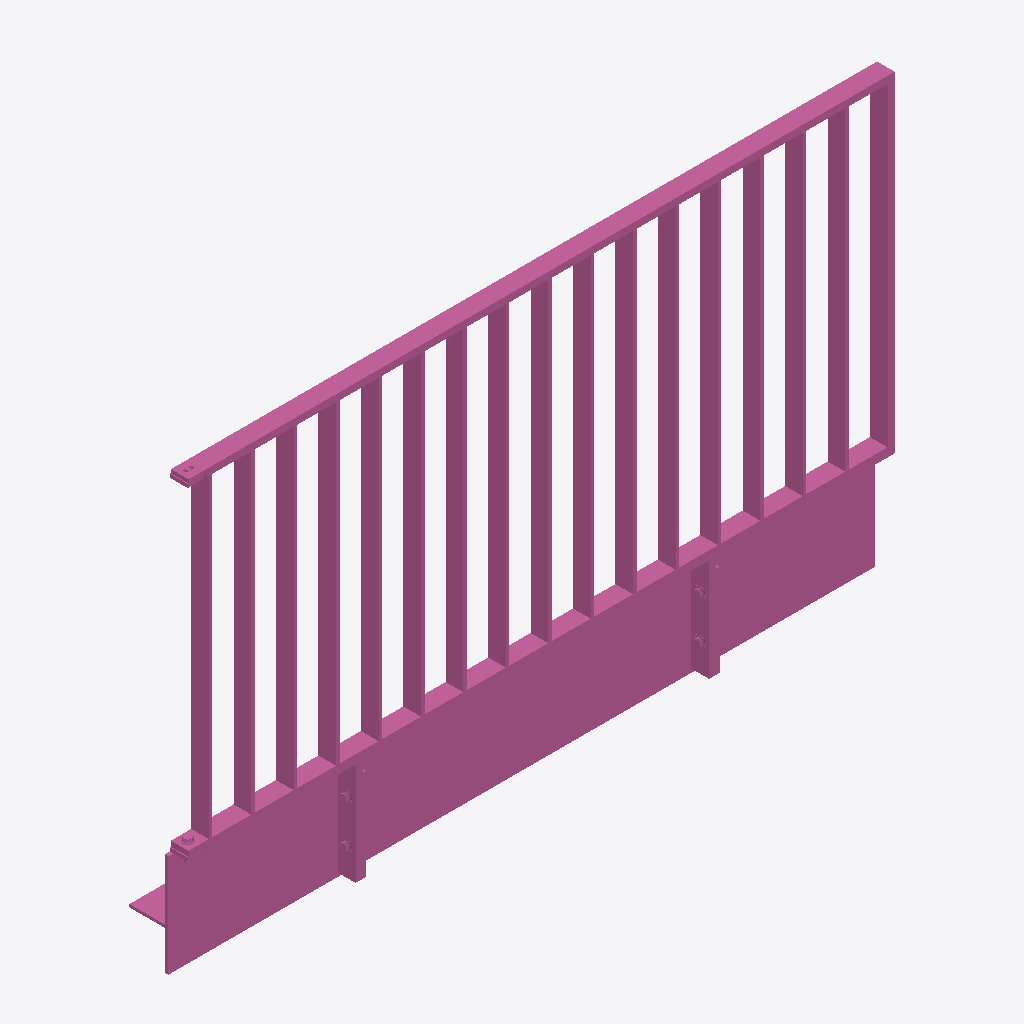
Isometric view of an IFC building model (IFC-SPF (STEP), schema IFC4, length unit metre), seen from the south-west, elements coloured by IFC class: 1 railing (pink).
Extent 2.0 m × 0.2 m × 1.2 m (x, y, z). Storeys (1): Ebene 0 at 0.00 m. Elements (1): 1 IfcRailing.

HEADER;
FILE_DESCRIPTION(('ViewDefinition [CoordinationView_V2.0]','ExchangeRequirement []'),'2;1');
FILE_NAME('','2024-05-07T10:34:26',(''),(''),'ODA IFC SDK 22.6','22.1.1.516 - Exporter 22.1.1.516 - Default UI','');
FILE_SCHEMA(('IFC4'));
ENDSEC;
DATA;
#93=IFCPROJECT('3JkdSrIPPFBg8WI9Yiw3Uw',#20,'',$,$,'','',(#86),#83);
#105=IFCSITE('3JkdSrIPPFBg8WI9Yiw3Uu',#20,'Default',$,$,#104,$,$,.ELEMENT.,(42,24,53,508911),(-71,-15,-29,-58837),0.0,$,$);
#95=IFCBUILDING('3JkdSrIPPFBg8WI9Yiw3Ux',#20,'',$,$,#16,$,'',.ELEMENT.,$,$,#94);
#98=IFCBUILDINGSTOREY('3JkdSrIPPFBg8WI9XJ5yzH',#20,'Ebene 0',$,'Ebene:Ebene 1',#97,$,'Ebene 0',.ELEMENT.,0.0);
#837=IFCRAILING('0H7_w_$4bC2wg$ZW2vTi57',#20,'DB_Gelaender_S01_S18_Pass_Rechts:DB_Gelaender_S01_S18_Pass_Rechts:14990317',$,'DB_Gelaender_S01_S18_Pass_Rechts:DB_Gelaender_S01_S18_Pass_Rechts',#836,#833,'14990317',.NOTDEFINED.);
ENDSEC;
